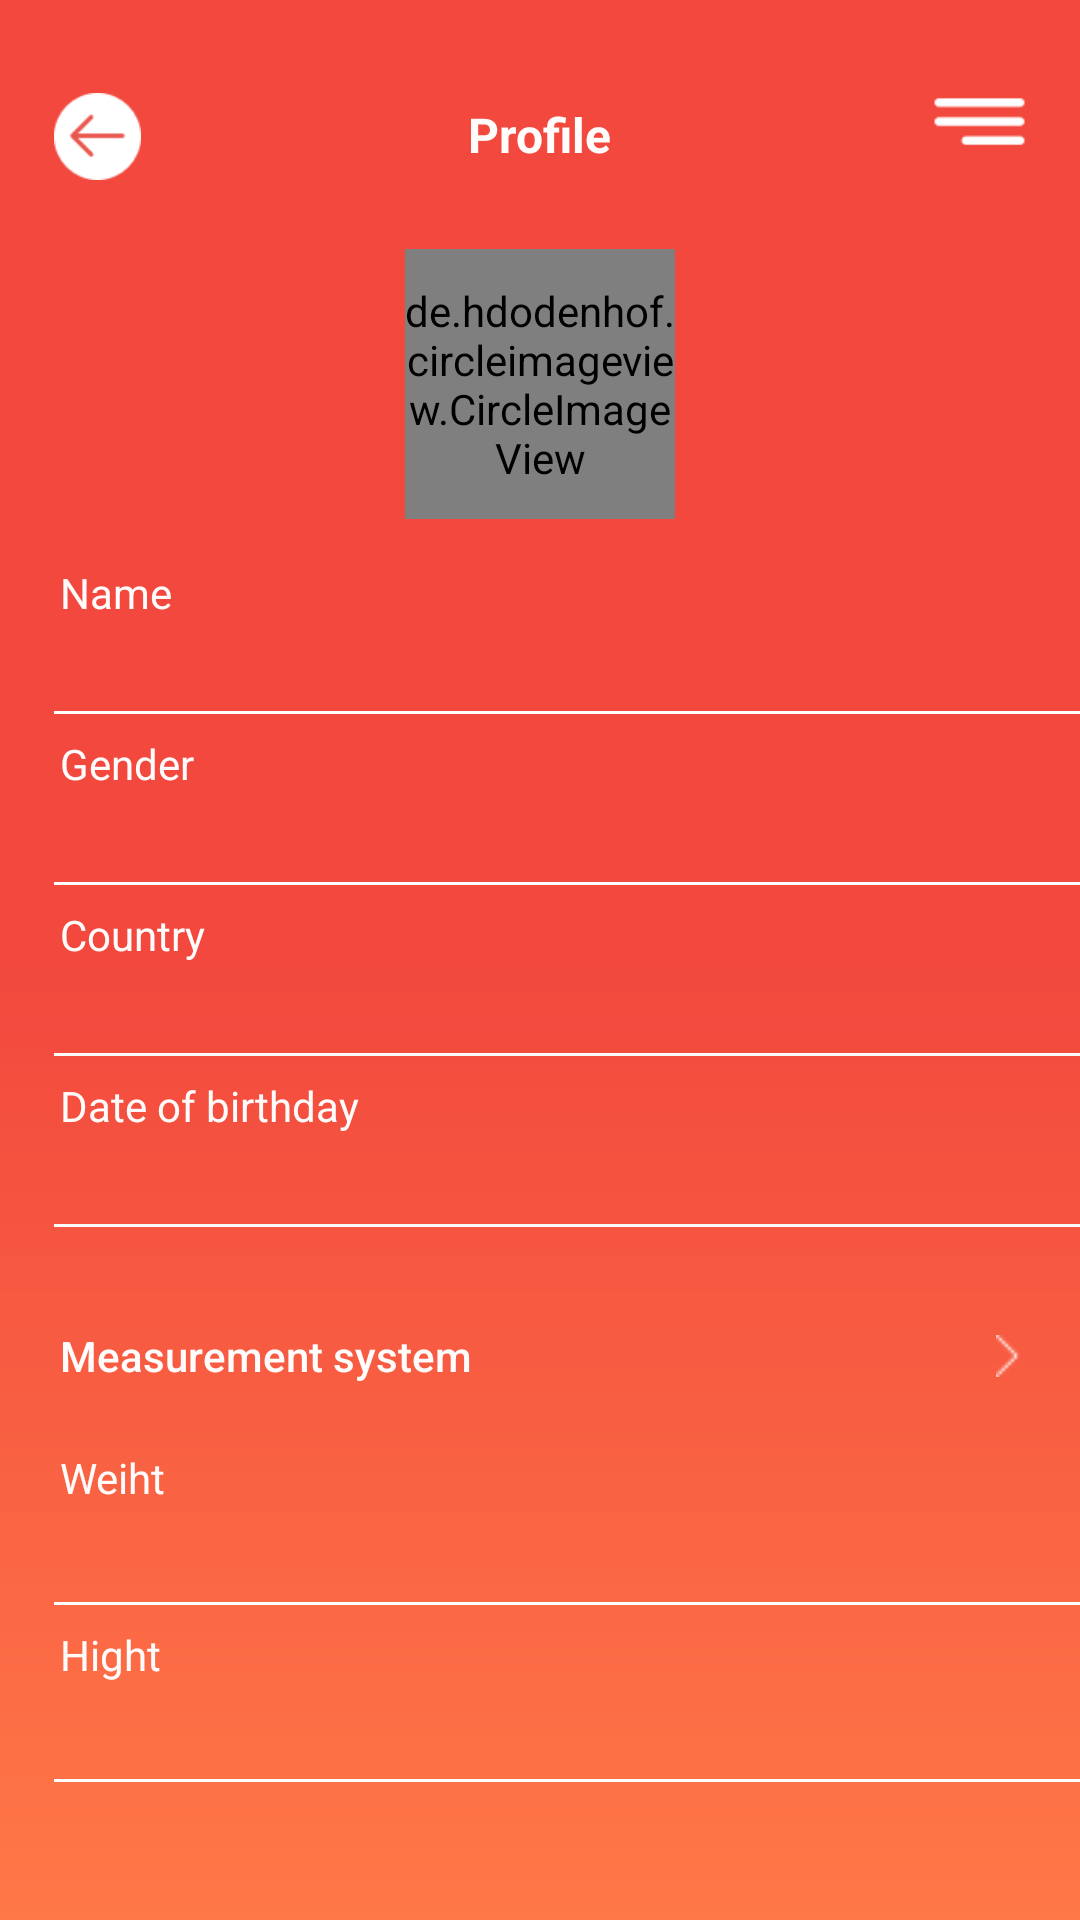

Write the Android layout XML for this screen, with the resource values it uses.
<!-- AndroidManifest.xml: activity theme App -->
<!-- res/layout/activity_profile_user.xml -->
<?xml version="1.0" encoding="utf-8"?>
<ScrollView xmlns:android="http://schemas.android.com/apk/res/android"
    xmlns:app="http://schemas.android.com/apk/res-auto"
    android:layout_width="match_parent"
    android:layout_height="match_parent"
    xmlns:tool="http://schemas.android.com/tools"
    android:background="@drawable/backall">

<LinearLayout
    android:layout_width="match_parent"
    android:layout_height="match_parent"
    android:orientation="vertical">

    <RelativeLayout
        android:layout_marginTop="15dp"
        android:layout_width="match_parent"
        android:layout_height="wrap_content"
        android:weightSum="100">

        <ImageView
            android:onClick="back"
            android:layout_marginTop="8dp"
            android:id="@+id/addSongsButton"
            android:padding="8dp"
            android:layout_marginLeft="10dp"
            android:background="?selectableItemBackgroundBorderless"
            android:layout_width="45dp"
            android:layout_height="45dp"
            android:layout_alignParentStart="true"
            android:src="@drawable/back"
            />

        <TextView
            android:layout_marginTop="19dp"
            android:layout_width="wrap_content"
            android:layout_height="wrap_content"
            android:layout_centerHorizontal="true"
            android:textColor="@color/white"
            android:text="@string/profile_item"
            android:textSize="16sp"
            android:textStyle="bold"/>

        <ImageView
            android:layout_marginTop="8dp"
            android:layout_marginRight="10dp"
            android:id="@+id/burgerButton"
            android:padding="8dp"
            android:background="?selectableItemBackgroundBorderless"
            android:layout_width="47dp"
            android:layout_height="35dp"
            android:layout_alignParentEnd="true"
            android:src="@drawable/burgerwhite"
            android:onClick="goToMenu" />
    </RelativeLayout>

    <de.hdodenhof.circleimageview.CircleImageView
        android:id="@+id/photoImageViewProfileUser"
        android:layout_width="90dp"
        android:layout_height="90dp"
        android:layout_marginTop="15dp"
        android:layout_gravity="center"
        android:src="@drawable/photo_profile"
        app:civ_border_color="@color/white"
        app:civ_border_width="2dp" />

    <TextView
        android:layout_width="match_parent"
        android:layout_height="wrap_content"
        android:layout_marginLeft="20dp"
        android:layout_marginTop="15dp"
        android:text="@string/name_profile"
        android:textColor="@color/white" />

    <TextView
        android:id="@+id/nameTextView"
        android:layout_width="match_parent"
        android:layout_height="wrap_content"
        android:layout_marginLeft="20dp"
        android:layout_marginTop="4dp"
        android:textColor="@color/white" />

    <View
        android:layout_width="match_parent"
        android:layout_height="1dp"
        android:layout_marginTop="7dp"
        android:background="@drawable/line_items" />

    <TextView
        android:layout_width="match_parent"
        android:layout_height="wrap_content"
        android:layout_marginLeft="20dp"
        android:layout_marginTop="7dp"
        android:text="@string/gender_profile"
        android:textColor="@color/white" />

    <TextView
        android:id="@+id/genderTextView"
        android:layout_width="match_parent"
        android:layout_height="wrap_content"
        android:layout_marginLeft="20dp"
        android:layout_marginTop="4dp"
        android:textColor="@color/white" />

    <View
        android:layout_width="match_parent"
        android:layout_height="1dp"
        android:layout_marginTop="7dp"
        android:background="@drawable/line_items" />

    <TextView
        android:layout_width="match_parent"
        android:layout_height="wrap_content"
        android:layout_marginLeft="20dp"
        android:layout_marginTop="7dp"
        android:text="@string/country_profile"
        android:textColor="@color/white" />

    <TextView
        android:id="@+id/countryTextView"
        android:layout_width="match_parent"
        android:layout_height="wrap_content"
        android:layout_marginLeft="20dp"
        android:layout_marginTop="4dp"
        android:textColor="@color/white" />

    <View
        android:layout_width="match_parent"
        android:layout_height="1dp"
        android:layout_marginTop="7dp"
        android:background="@drawable/line_items" />

    <TextView
        android:layout_marginLeft="20dp"
        android:layout_marginTop="7dp"
        android:layout_width="match_parent"
        android:layout_height="wrap_content"
        android:text="@string/hint_birthd"
        android:textColor="@color/white" />


    <TextView
        android:id="@+id/dataTextView"
        android:layout_marginLeft="20dp"
        android:layout_marginTop="4dp"
        android:layout_width="match_parent"
        android:layout_height="wrap_content"
        android:textColor="@color/white" />

    <View
        android:layout_width="match_parent"
        android:layout_height="1dp"
        android:layout_marginTop="7dp"
        android:background="@drawable/line_items" />



    <Button
        android:layout_marginTop="19dp"
        android:layout_width="match_parent"
        android:layout_height="wrap_content"
        android:layout_marginLeft="20dp"
        android:layout_marginRight="20dp"
        android:background="@android:color/transparent"
        android:drawableRight="@drawable/chevronright"
        android:text="@string/system"
        android:textAlignment="textStart"
        android:textAllCaps="false"
        android:textColor="@color/white"

         />

    <TextView
        android:layout_marginTop="7dp"
        android:layout_marginLeft="20dp"
        android:layout_width="match_parent"
        android:layout_height="wrap_content"
        android:text="@string/weight"
        android:textColor="@color/white" />

    <TextView
        android:layout_marginTop="5dp"
        android:layout_marginLeft="20dp"
        android:id="@+id/weightTextView"
        android:layout_width="match_parent"
        android:layout_height="wrap_content"
        tool:text="0"
        android:textColor="@color/white" />

    <View

        android:layout_width="match_parent"
        android:layout_height="1dp"
        android:layout_marginTop="8dp"
        android:background="@drawable/line_items" />


    <TextView
        android:layout_marginTop="7dp"
        android:layout_marginLeft="20dp"
        android:layout_width="match_parent"
        android:layout_height="wrap_content"
        android:text="@string/hight"
        android:textColor="@color/white" />

    <TextView
        android:id="@+id/heightTextView"
        android:layout_width="match_parent"
        android:layout_height="wrap_content"
        tool:text="0"
        android:layout_marginTop="5dp"
        android:layout_marginLeft="20dp"
        android:textColor="@color/white" />

    <View
        android:layout_width="match_parent"
        android:layout_height="1dp"
        android:layout_marginTop="8dp"
        android:background="@drawable/line_items" />


</LinearLayout>
</ScrollView>
<!-- resources referenced by this layout -->
<resources>
  <color name="white">#FFFCFB</color>
  <!-- drawable back: png bitmap (drawable, 1201 bytes) -->
  <!-- drawable backall (drawable) -->
  <?xml version="1.0" encoding="utf-8"?>
  <layer-list xmlns:android="http://schemas.android.com/apk/res/android">
  
      <item  >
          <shape android:shape="rectangle">
  
  
              <solid android:color="@color/Orange" />
              <gradient android:type="linear"
  
                  android:startColor="@color/Orange"
                  android:centerColor="@color/red"
                  android:endColor="@color/red"
                  android:angle="90"
                  />
          </shape>
      </item>
  </layer-list>
  <!-- drawable burgerwhite: png bitmap (drawable, 455 bytes) -->
  <!-- drawable chevronright: png bitmap (drawable, 136 bytes) -->
  <!-- drawable line_items (drawable) -->
  <?xml version="1.0" encoding="utf-8"?>
  <layer-list xmlns:android="http://schemas.android.com/apk/res/android">
  
      <item  >
          <shape>
              <solid>
                  <stroke android:color="@android:color/transparent"/>
              </solid>
          </shape>
      </item>
      <item android:gravity="bottom" android:start="18dp"  >
          <shape android:shape="rectangle" >
              <size  android:height="1dp" />
              <solid android:color="@android:color/white"/>
          </shape>
      </item>
  </layer-list>
  <!-- drawable photo_profile: png bitmap (drawable, 29128 bytes) -->
  <string name="country_profile">Country</string>
  <string name="gender_profile">Gender</string>
  <string name="hight">Hight</string>
  <string name="hint_birthd">Date of birthday</string>
  <string name="name_profile">Name</string>
  <string name="profile_item">Profile</string>
  <string name="system">Measurement system</string>
  <string name="weight">Weiht</string>
  <style name="App" parent="Theme.AppCompat.Light.NoActionBar">
  
          <item name="colorPrimary">#fff</item>
          <item name="colorPrimaryDark">#3a3a3a</item>
          <item name="colorAccent">#fff</item>
  
          <item name="android:windowDrawsSystemBarBackgrounds" tools:targetApi="lollipop">true</item>
  
  
          <item name="android:windowLightStatusBar" tools:targetApi="m">false</item>
          <item name="android:statusBarColor" tools:targetApi="lollipop">@android:color/transparent</item>
  
  
      </style>
  <color name="Orange">#ff7847</color>
  <color name="red">#f2483e</color>
</resources>
